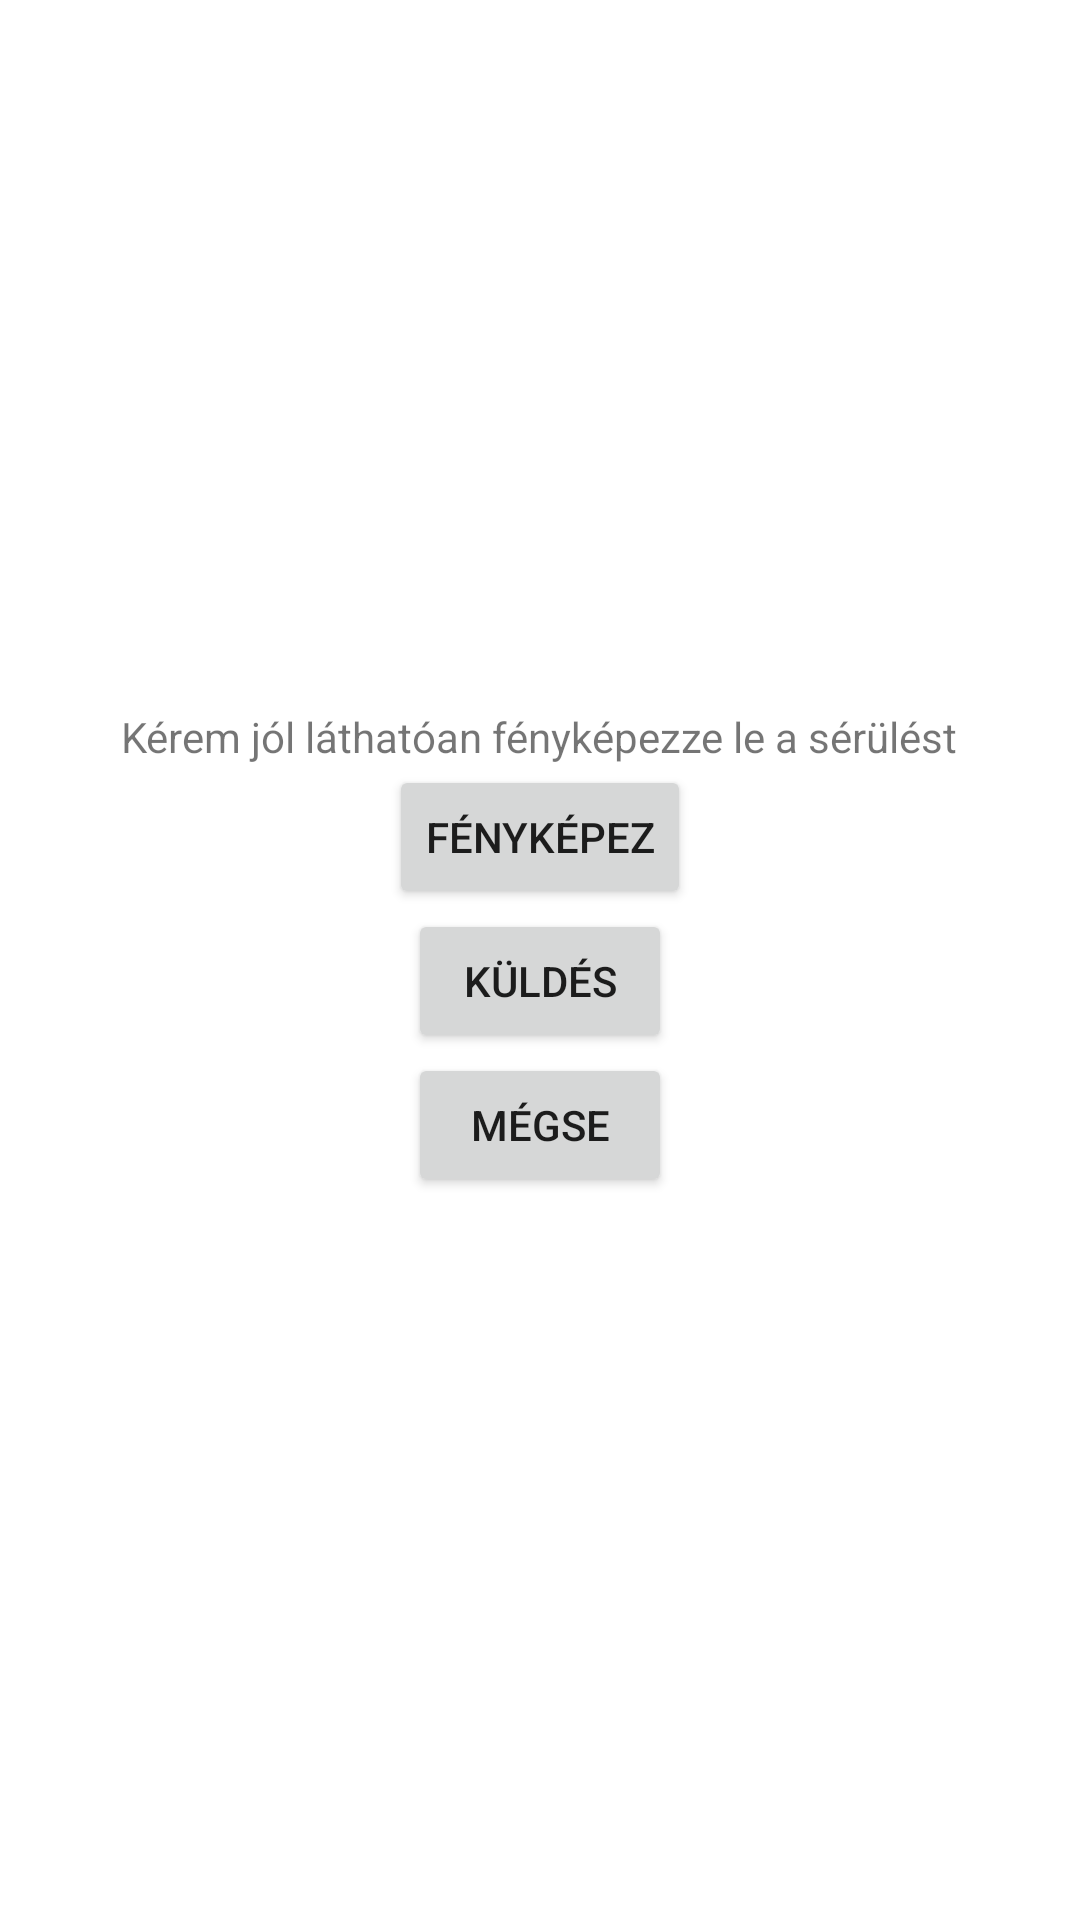

Reconstruct the res/layout file that produces this screen, plus the resources it refers to.
<!-- AndroidManifest.xml: application theme Theme.Zoldsegbolt -->
<!-- res/layout/activity_hibajelentes.xml -->
<?xml version="1.0" encoding="utf-8"?>
<RelativeLayout
    xmlns:android="http://schemas.android.com/apk/res/android"
    xmlns:app="http://schemas.android.com/apk/res-auto"
    xmlns:tools="http://schemas.android.com/tools"
    android:layout_width="match_parent"
    android:layout_height="match_parent"
    tools:context=".HibajelentesActivity">

    <ImageView
        android:id="@+id/kep"
        android:layout_width="345dp"
        android:layout_height="236dp"
        app:layout_constraintBottom_toBottomOf="parent"
        app:layout_constraintEnd_toEndOf="parent"
        app:layout_constraintStart_toStartOf="parent"
        app:layout_constraintTop_toTopOf="parent"
        android:layout_centerHorizontal="true"
        app:srcCompat="@drawable/camera_icon" />

    <TextView
        android:id="@+id/leiras"
        android:layout_width="wrap_content"
        android:layout_height="wrap_content"
        android:layout_centerHorizontal="true"
        android:text="Kérem jól láthatóan fényképezze le a sérülést"
        android:layout_below="@+id/kep"
        />

    <Button
        android:id="@+id/takePicture"
        android:layout_width="wrap_content"
        android:layout_height="wrap_content"
        android:text="Fényképez"
        android:onClick="openCamera"
        android:layout_below="@+id/leiras"
        android:layout_centerHorizontal="true"
        />
    <Button
        android:id="@+id/kuldes"
        android:layout_width="wrap_content"
        android:layout_height="wrap_content"
        android:text="Küldés"
        android:onClick="kuldes"
        android:layout_below="@+id/takePicture"
        android:layout_centerHorizontal="true"
        />
    <Button
        android:id="@+id/megse"
        android:layout_width="wrap_content"
        android:layout_height="wrap_content"
        android:text="Mégse"
        android:onClick="cancel"
        android:layout_below="@+id/kuldes"
        android:layout_centerHorizontal="true"
        />

</RelativeLayout>
<!-- resources referenced by this layout -->
<resources>
  <style name="Theme.Zoldsegbolt" parent="Theme.MaterialComponents.DayNight.DarkActionBar">
          
          <item name="colorPrimary">@color/purple_500</item>
          <item name="colorPrimaryVariant">@color/purple_700</item>
          <item name="colorOnPrimary">@color/white</item>
          
          <item name="colorSecondary">@color/teal_200</item>
          <item name="colorSecondaryVariant">@color/teal_700</item>
          <item name="colorOnSecondary">@color/black</item>
          
          <item name="android:statusBarColor" tools:targetApi="l">?attr/colorPrimaryVariant</item>
          
      </style>
  <color name="purple_500">#FF6200EE</color>
  <color name="purple_700">#FF3700B3</color>
  <color name="white">#FFFFFFFF</color>
  <color name="teal_200">#FF03DAC5</color>
  <color name="teal_700">#FF018786</color>
  <color name="black">#FF000000</color>
</resources>
